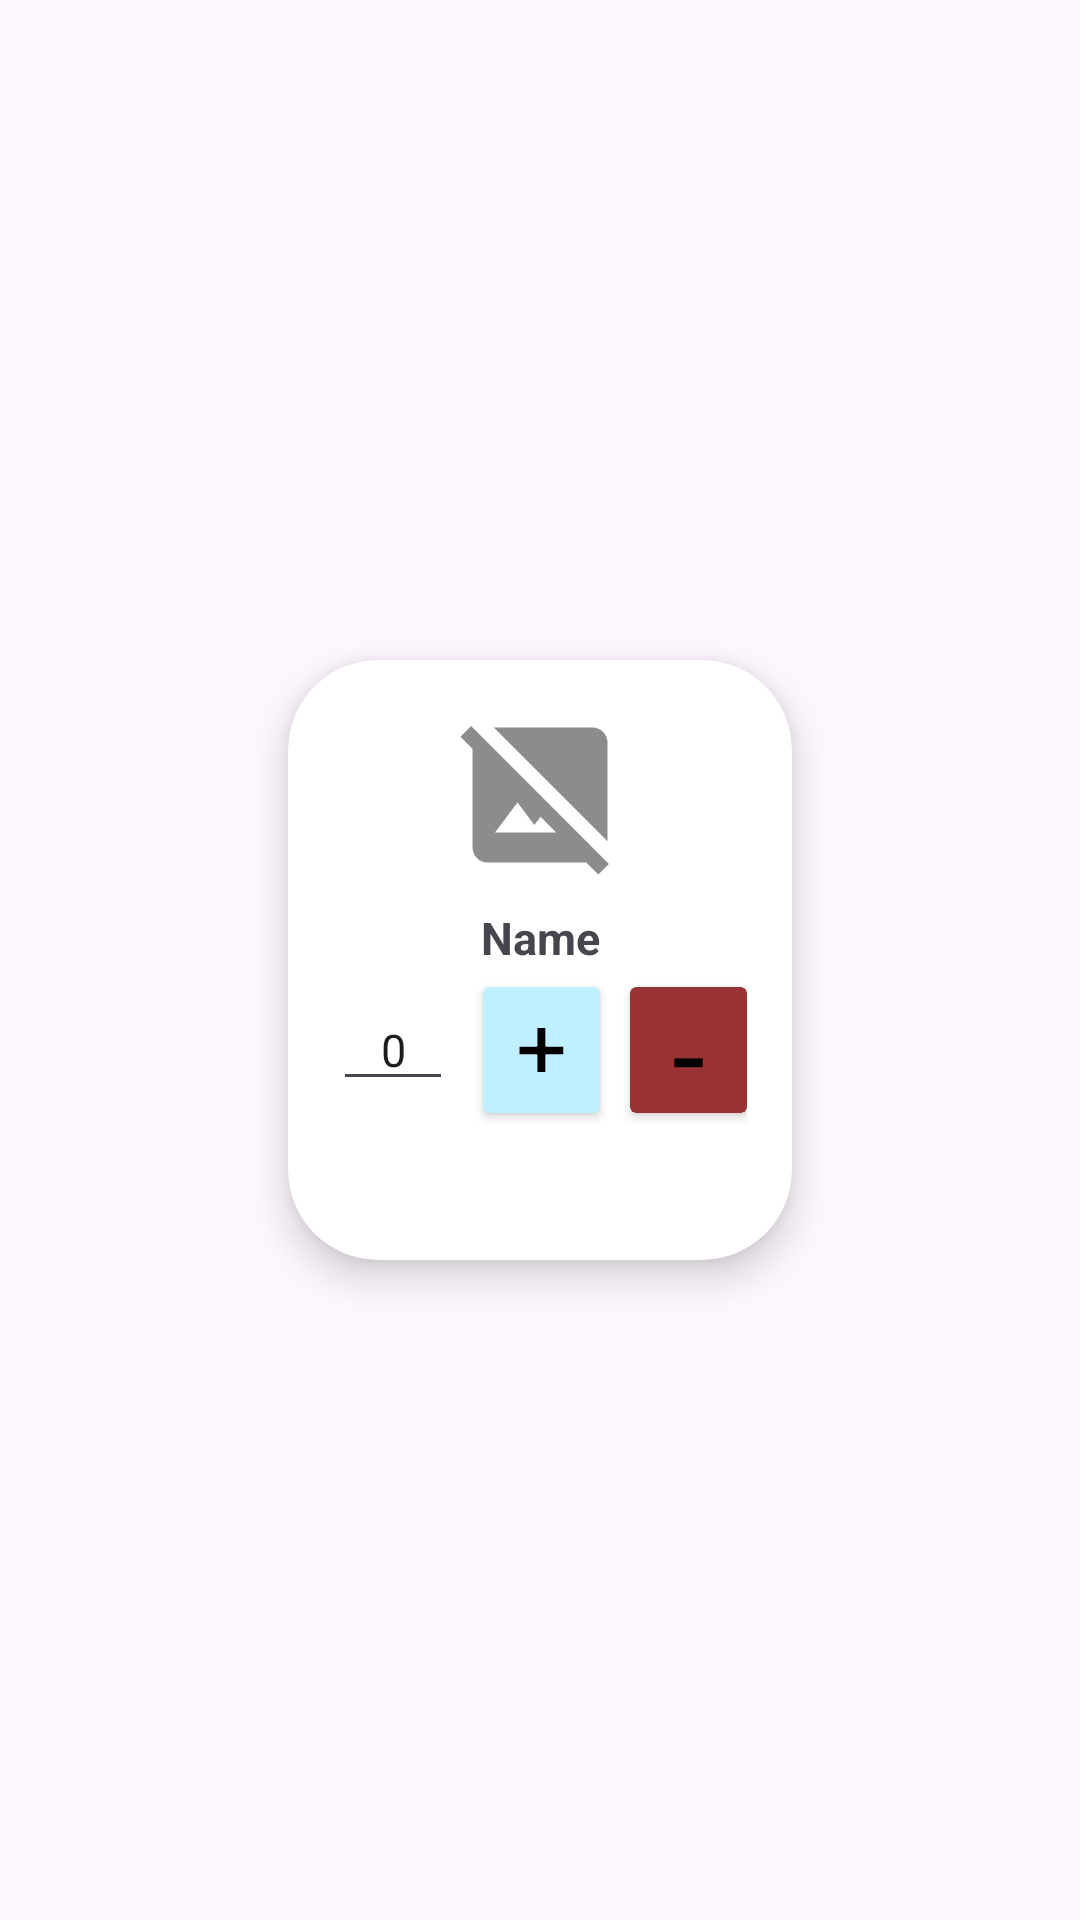

The Android layout XML behind this screen, and the referenced resources:
<!-- AndroidManifest.xml: application theme Theme.SupplementsEshopManagmentSystem -->
<!-- res/layout/sales_recyclerview_row.xml -->
<?xml version="1.0" encoding="utf-8"?>
<androidx.constraintlayout.widget.ConstraintLayout xmlns:android="http://schemas.android.com/apk/res/android"
    xmlns:app="http://schemas.android.com/apk/res-auto"
    xmlns:tools="http://schemas.android.com/tools"
    android:layout_width="match_parent"
    android:layout_height="wrap_content"
    android:background="@color/transparent"
    android:layout_margin="17dp">

    <androidx.cardview.widget.CardView
        android:layout_width="wrap_content"
        android:layout_height="200dp"
        app:cardCornerRadius="30dp"
        app:layout_constraintBottom_toBottomOf="parent"
        app:layout_constraintEnd_toEndOf="parent"
        app:layout_constraintStart_toStartOf="parent"
        app:layout_constraintTop_toTopOf="parent"
        app:cardElevation="8dp">

        <androidx.constraintlayout.widget.ConstraintLayout
            android:layout_width="match_parent"
            android:layout_height="match_parent"
            android:padding="15dp">


            <TextView
                android:id="@+id/salesnameproduct"
                android:layout_width="wrap_content"
                android:layout_height="wrap_content"
                android:text="Name"
                app:layout_constraintBottom_toTopOf="@+id/salesquantity"
                app:layout_constraintEnd_toEndOf="parent"
                app:layout_constraintStart_toStartOf="parent"
                app:layout_constraintTop_toBottomOf="@+id/imageView2"
                android:textSize="15sp"
                android:textStyle="bold"
                >

            </TextView>

            <androidx.cardview.widget.CardView
                android:id="@+id/minusbtn"
                android:layout_width="39dp"
                android:layout_height="42dp"
                app:layout_constraintBottom_toBottomOf="parent"
                app:layout_constraintStart_toEndOf="@+id/salesaddbtn"
                app:layout_constraintTop_toBottomOf="@+id/imageView2"
                android:backgroundTint="@color/light_red"
                android:layout_marginLeft="10dp"
                >

                <TextView
                    android:layout_width="wrap_content"
                    android:layout_height="wrap_content"
                    android:layout_gravity="center"
                    android:layout_marginBottom="10dp"
                    android:gravity="center"
                    android:text="-"
                    android:textSize="40dp"
                    android:textColor="@color/black">

                </TextView>

            </androidx.cardview.widget.CardView>

            <androidx.cardview.widget.CardView
                android:id="@+id/salesaddbtn"
                android:layout_width="39dp"
                android:layout_height="42dp"
                app:layout_constraintBottom_toBottomOf="parent"
                app:layout_constraintStart_toEndOf="@+id/salesquantity"
                app:layout_constraintTop_toBottomOf="@+id/imageView2"
                android:backgroundTint="@color/light_blue"
                android:layout_marginLeft="10dp"

                >

                <TextView
                    android:layout_width="wrap_content"
                    android:layout_height="wrap_content"
                    android:layout_gravity="center"
                    android:layout_marginBottom="10dp"
                    android:gravity="center"
                    android:text="+"
                    android:textSize="30dp"
                    android:layout_marginTop="3dp"
                    android:textColor="@color/black"
                    >

                </TextView>

            </androidx.cardview.widget.CardView>


            <EditText
                android:id="@+id/salesquantity"
                android:layout_width="40dp"
                android:layout_height="wrap_content"
                android:text="0"
                android:inputType="number"
                android:textAlignment="center"
                android:textSize="15dp"
                app:layout_constraintBottom_toBottomOf="parent"
                app:layout_constraintTop_toBottomOf="@+id/imageView2"
                app:layout_constraintVertical_bias="0.478"
                app:layout_constraintStart_toStartOf="parent" />


            <ImageView
                android:id="@+id/imageView2"
                android:layout_width="wrap_content"
                android:layout_height="wrap_content"
                android:layout_marginBottom="50dp"
                app:layout_constraintBottom_toBottomOf="parent"
                app:layout_constraintEnd_toEndOf="parent"
                app:layout_constraintHorizontal_bias="0.498"
                app:layout_constraintStart_toStartOf="parent"
                app:layout_constraintTop_toTopOf="parent"
                app:layout_constraintVertical_bias="0.0"
                app:srcCompat="@drawable/baseline_hide_image_24">

            </ImageView>


        </androidx.constraintlayout.widget.ConstraintLayout>
    </androidx.cardview.widget.CardView>
</androidx.constraintlayout.widget.ConstraintLayout>
<!-- resources referenced by this layout -->
<resources>
  <color name="black">#FF000000</color>
  <color name="light_blue">#bef0ff</color>
  <color name="light_red">#993333</color>
  <color name="transparent">#00FFFFFF</color>
  <!-- drawable baseline_hide_image_24 (drawable) -->
  <vector android:height="60dp" android:tint="#8C8C8C"
      android:viewportHeight="24" android:viewportWidth="24"
      android:width="60dp" xmlns:android="http://schemas.android.com/apk/res/android">
      <path android:fillColor="@android:color/white" android:pathData="M21,5c0,-1.1 -0.9,-2 -2,-2H5.83L21,18.17V5z"/>
      <path android:fillColor="@android:color/white" android:pathData="M2.81,2.81L1.39,4.22L3,5.83V19c0,1.1 0.9,2 2,2h13.17l1.61,1.61l1.41,-1.41L2.81,2.81zM6,17l3,-4l2.25,3l0.82,-1.1l2.1,2.1H6z"/>
  </vector>
  <style name="Theme.SupplementsEshopManagmentSystem" parent="Base.Theme.SupplementsEshopManagmentSystem" />
  <style name="Base.Theme.SupplementsEshopManagmentSystem" parent="Theme.Material3.DayNight.NoActionBar">
          <item name="colorPrimary">@color/darkest_blue</item>
          <item name="colorPrimaryVariant">@color/darkest_blue</item>
      </style>
  <color name="darkest_blue">#005acd</color>
</resources>
